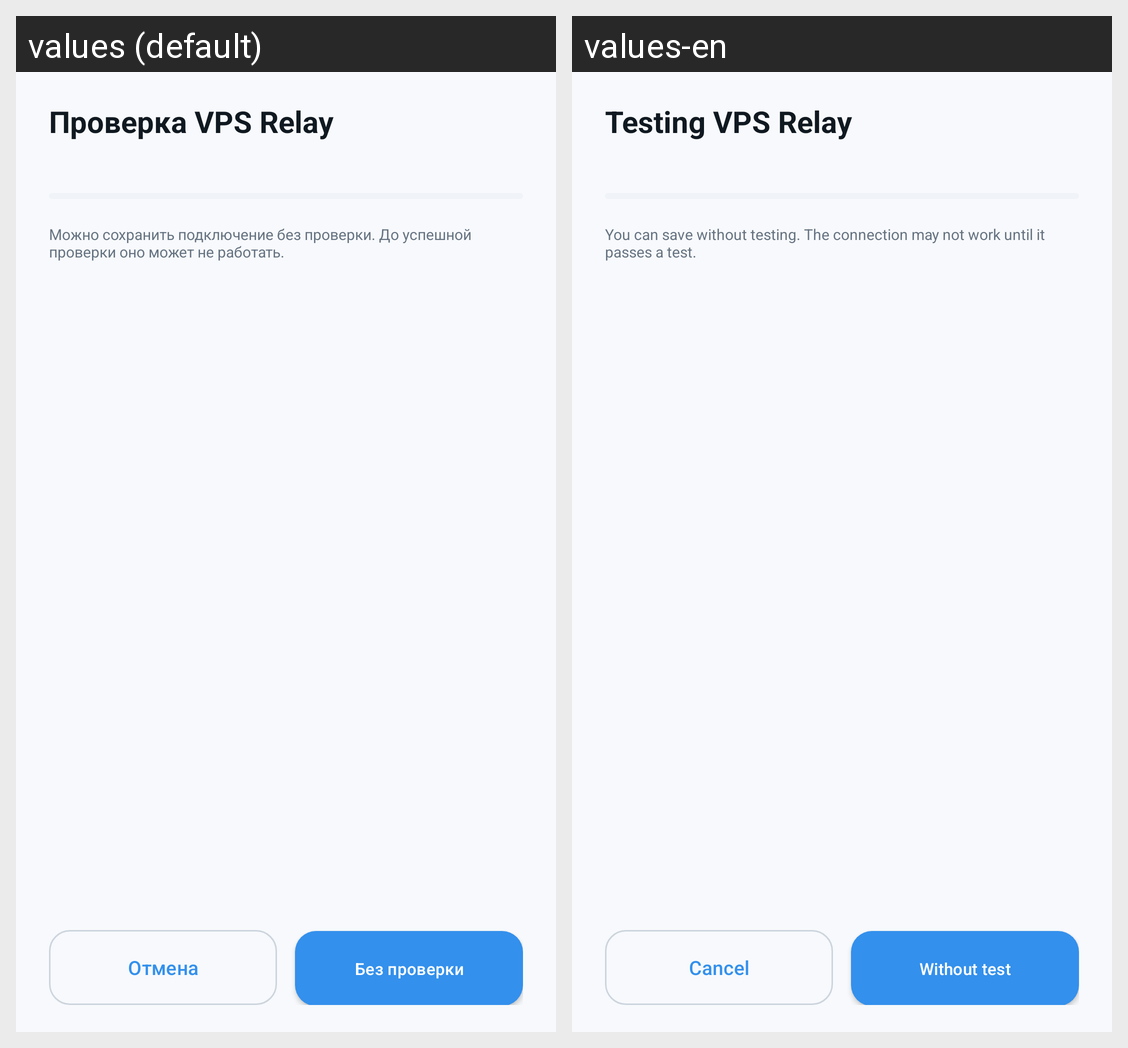

Strings drawn on this Android screen and how each of the app's shown locales translates them:
Android screen res/layout/dialog_relay_check.xml rendered under 2 locales, left to right: values (default), values-en. Device: Nexus 5 (rendered at 1080×1920; each locale shown at half size, 540×960, under a caption strip naming it); theme AppTheme.
Strings drawn on this screen, with the default value and each locale's value (text and hints the layout hard-codes, and strings that could not be matched under every locale, appear in the picture but are not listed):

relay_check_title
  values: Проверка VPS Relay
  values-en: Testing VPS Relay

relay_check_skip_note
  values: Можно сохранить подключение без проверки. До успешной проверки оно может не работать.
  values-en: You can save without testing. The connection may not work until it passes a test.

cancel
  values: Отмена
  values-en: Cancel

relay_add_without_check
  values: Без проверки
  values-en: Without test
